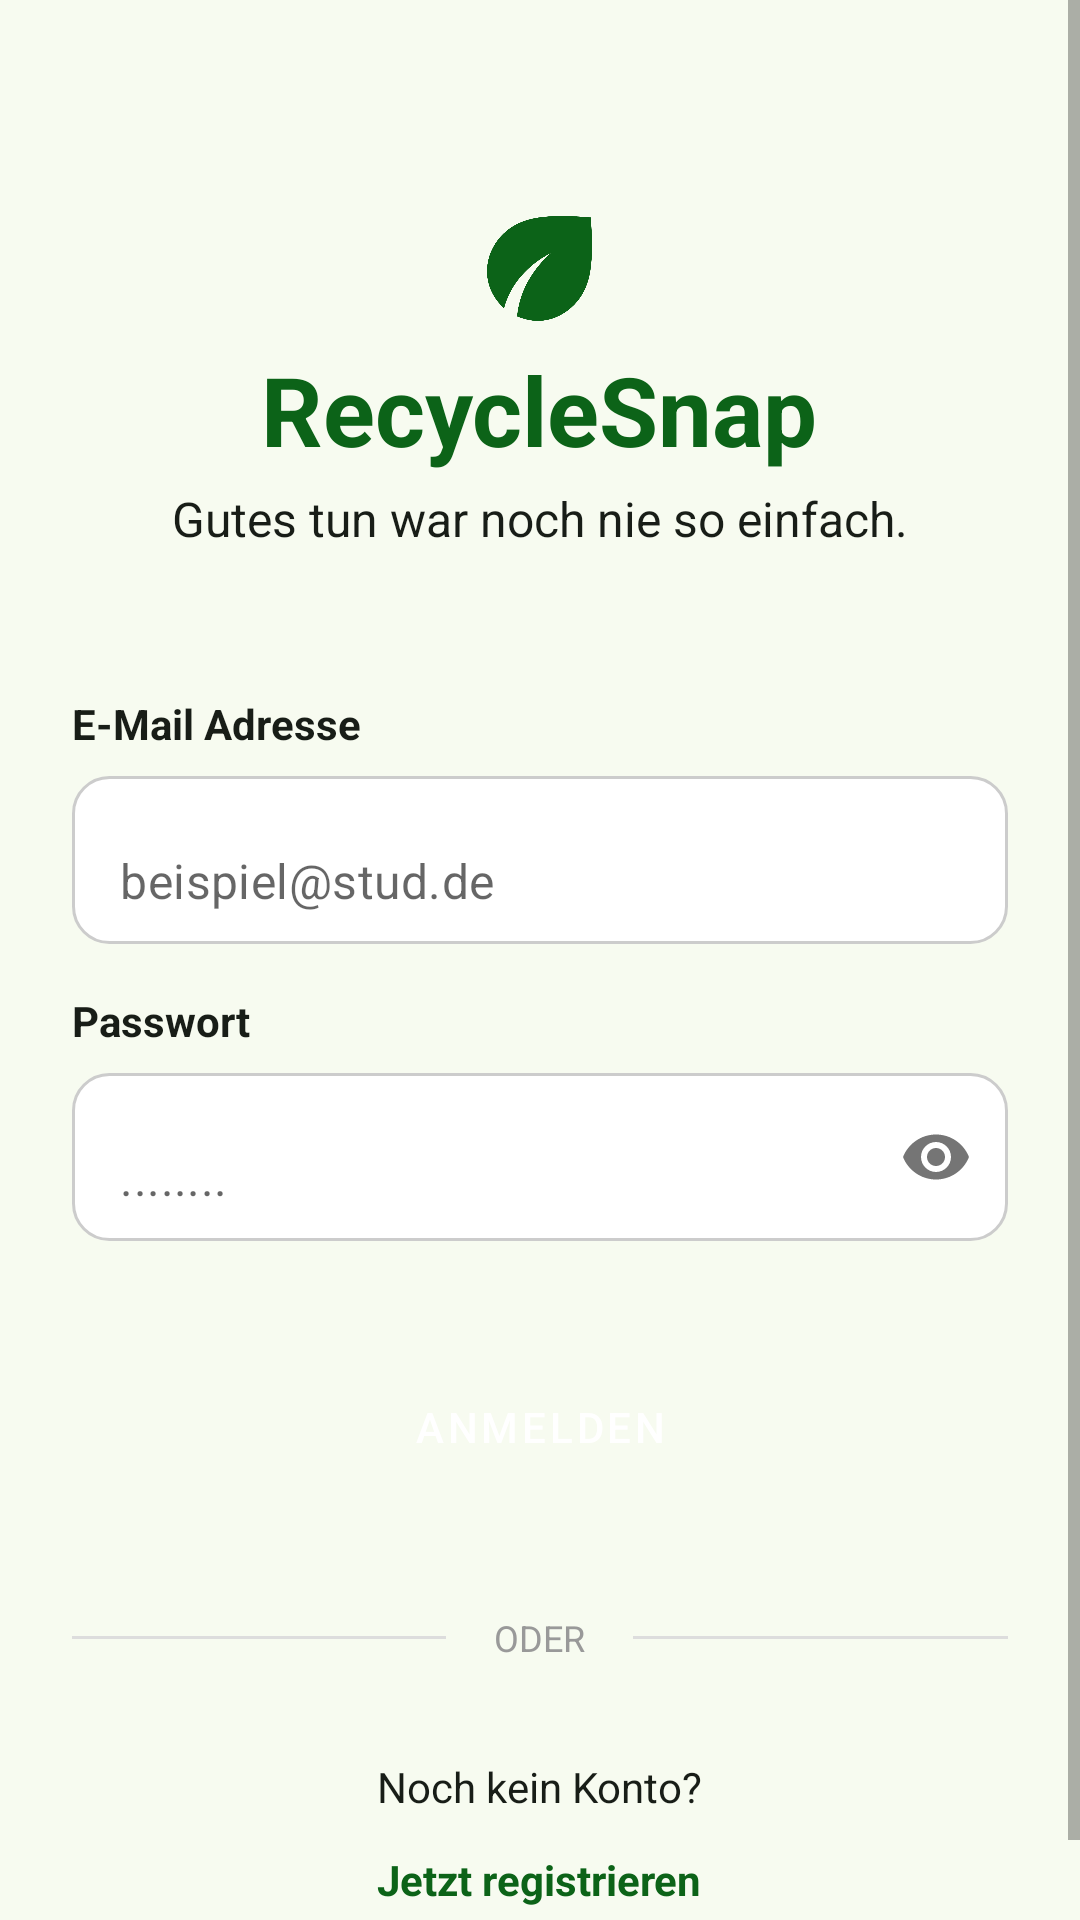

This screen was rendered from an Android layout file. Write that file and the resources it references.
<!-- AndroidManifest.xml: application theme Theme.HelloWorld -->
<!-- res/layout/fragment_login.xml -->
<?xml version="1.0" encoding="utf-8"?>
<ScrollView xmlns:android="http://schemas.android.com/apk/res/android"
    xmlns:app="http://schemas.android.com/apk/res-auto"
    xmlns:tools="http://schemas.android.com/tools"
    android:layout_width="match_parent"
    android:layout_height="match_parent"
    android:fillViewport="true"
    android:background="@color/surface">

    <LinearLayout
        android:layout_width="match_parent"
        android:layout_height="wrap_content"
        android:orientation="vertical"
        android:padding="24dp"
        android:gravity="center_horizontal">

        
        <ImageView
            android:id="@+id/logoImageView"
            android:layout_width="35dp"
            android:layout_height="35dp"
            android:layout_marginTop="48dp"
            android:contentDescription="App Logo"
            android:src="@drawable/logo_icon"
            app:tint="@color/primary" />

        
        <TextView
            android:id="@+id/logoTitleTextView"
            android:layout_width="wrap_content"
            android:layout_height="wrap_content"
            android:text="RecycleSnap"
            android:textSize="32sp"
            android:textStyle="bold"
            android:textColor="@color/primary"
            android:layout_marginTop="8dp" />

        
        <TextView
            android:layout_width="wrap_content"
            android:layout_height="wrap_content"
            android:text="Gutes tun war noch nie so einfach."
            android:textSize="16sp"
            android:textColor="@color/neutral"
            android:layout_marginTop="4dp"
            android:layout_marginBottom="48dp" />

        
        <TextView
            android:layout_width="match_parent"
            android:layout_height="wrap_content"
            android:text="E-Mail Adresse"
            android:textStyle="bold"
            android:textColor="@color/neutral"
            android:layout_marginBottom="8dp" />

        <com.google.android.material.textfield.TextInputLayout
            android:layout_width="match_parent"
            android:layout_height="wrap_content"
            app:boxBackgroundMode="none"
            app:hintEnabled="false"
            android:layout_marginBottom="16dp">

            <com.google.android.material.textfield.TextInputEditText
                android:id="@+id/emailEditText"
                android:layout_width="match_parent"
                android:layout_height="56dp"
                android:hint="beispiel@stud.de"
                android:inputType="textEmailAddress"
                android:background="@drawable/edittext_background"
                android:paddingStart="16dp"
                android:drawableStart="@drawable/ic_email"
                android:drawablePadding="12dp"
                android:textColor="@color/neutral" />
        </com.google.android.material.textfield.TextInputLayout>

        
        <TextView
            android:layout_width="match_parent"
            android:layout_height="wrap_content"
            android:text="Passwort"
            android:textStyle="bold"
            android:textColor="@color/neutral"
            android:layout_marginBottom="8dp" />

        <com.google.android.material.textfield.TextInputLayout
            android:layout_width="match_parent"
            android:layout_height="wrap_content"
            app:boxBackgroundMode="none"
            app:hintEnabled="false"
            app:passwordToggleEnabled="true"
            android:layout_marginBottom="32dp">

            <com.google.android.material.textfield.TextInputEditText
                android:id="@+id/passwordEditText"
                android:layout_width="match_parent"
                android:layout_height="56dp"
                android:hint="........"
                android:inputType="textPassword"
                android:background="@drawable/edittext_background"
                android:paddingStart="16dp"
                android:drawableStart="@drawable/ic_lock"
                android:drawablePadding="12dp"
                android:textColor="@color/neutral" />
        </com.google.android.material.textfield.TextInputLayout>

        
        <Button
            android:id="@+id/loginButton"
            android:layout_width="match_parent"
            android:layout_height="60dp"
            android:text="Anmelden"
            style="@style/PrimaryButtonStyle"
            app:icon="@drawable/ic_arrow_forward"
            app:iconGravity="textEnd"
            android:layout_marginBottom="32dp" />

        
        <RelativeLayout
            android:layout_width="match_parent"
            android:layout_height="wrap_content"
            android:layout_marginBottom="32dp">

            <View
                android:layout_width="match_parent"
                android:layout_height="1dp"
                android:background="#DDDDDD"
                android:layout_centerVertical="true" />

            <TextView
                android:layout_width="wrap_content"
                android:layout_height="wrap_content"
                android:text="ODER"
                android:textSize="12sp"
                android:textColor="#999999"
                android:background="@color/surface"
                android:paddingHorizontal="16dp"
                android:layout_centerInParent="true" />
        </RelativeLayout>

        
        <TextView
            android:layout_width="wrap_content"
            android:layout_height="wrap_content"
            android:text="Noch kein Konto?"
            android:textColor="@color/neutral"
            android:layout_marginBottom="4dp" />

        <TextView
            android:id="@+id/registerButton"
            android:layout_width="wrap_content"
            android:layout_height="wrap_content"
            android:text="Jetzt registrieren"
            android:textStyle="bold"
            android:textColor="@color/primary"
            android:padding="8dp" />

    </LinearLayout>
</ScrollView>
<!-- resources referenced by this layout -->
<resources>
  <color name="neutral">#181D17</color>
  <color name="primary">#0C6318</color>
  <color name="surface">#F7FBF0</color>
  <!-- drawable edittext_background (drawable) -->
  <?xml version="1.0" encoding="utf-8"?>
  <shape xmlns:android="http://schemas.android.com/apk/res/android">
      <solid android:color="@android:color/white"/>
      <stroke android:color="#CCCCCC" android:width="1dp"/>
      <corners android:radius="12dp"/>
  </shape>
  <!-- drawable logo_icon: png bitmap (drawable, 11372 bytes) -->
  <style name="PrimaryButtonStyle" parent="Widget.MaterialComponents.Button">
          <item name="backgroundTint">@color/primary</item>
          <item name="android:textColor">@color/white</item>
          <item name="cornerRadius">24dp</item>
          <item name="android:paddingTop">12dp</item>
          <item name="android:paddingBottom">12dp</item>
      </style>
  <style name="Theme.HelloWorld" parent="Theme.MaterialComponents.DayNight.NoActionBar">
          
          <item name="colorPrimary">@color/primary</item>
          <item name="colorPrimaryVariant">@color/primary</item>
          <item name="colorOnPrimary">@color/white</item>
          
          <item name="colorSecondary">@color/secondary</item>
          <item name="colorSecondaryVariant">@color/secondary</item>
          <item name="colorOnSecondary">@color/neutral</item>
          
          <item name="android:statusBarColor">@color/primary</item>
          
          <item name="android:windowBackground">@color/surface</item>
          <item name="colorSurface">@color/surface</item>
          <item name="colorOnSurface">@color/neutral</item>
      </style>
  <color name="white">#FFFFFFFF</color>
  <color name="secondary">#BDEFBE</color>
</resources>
